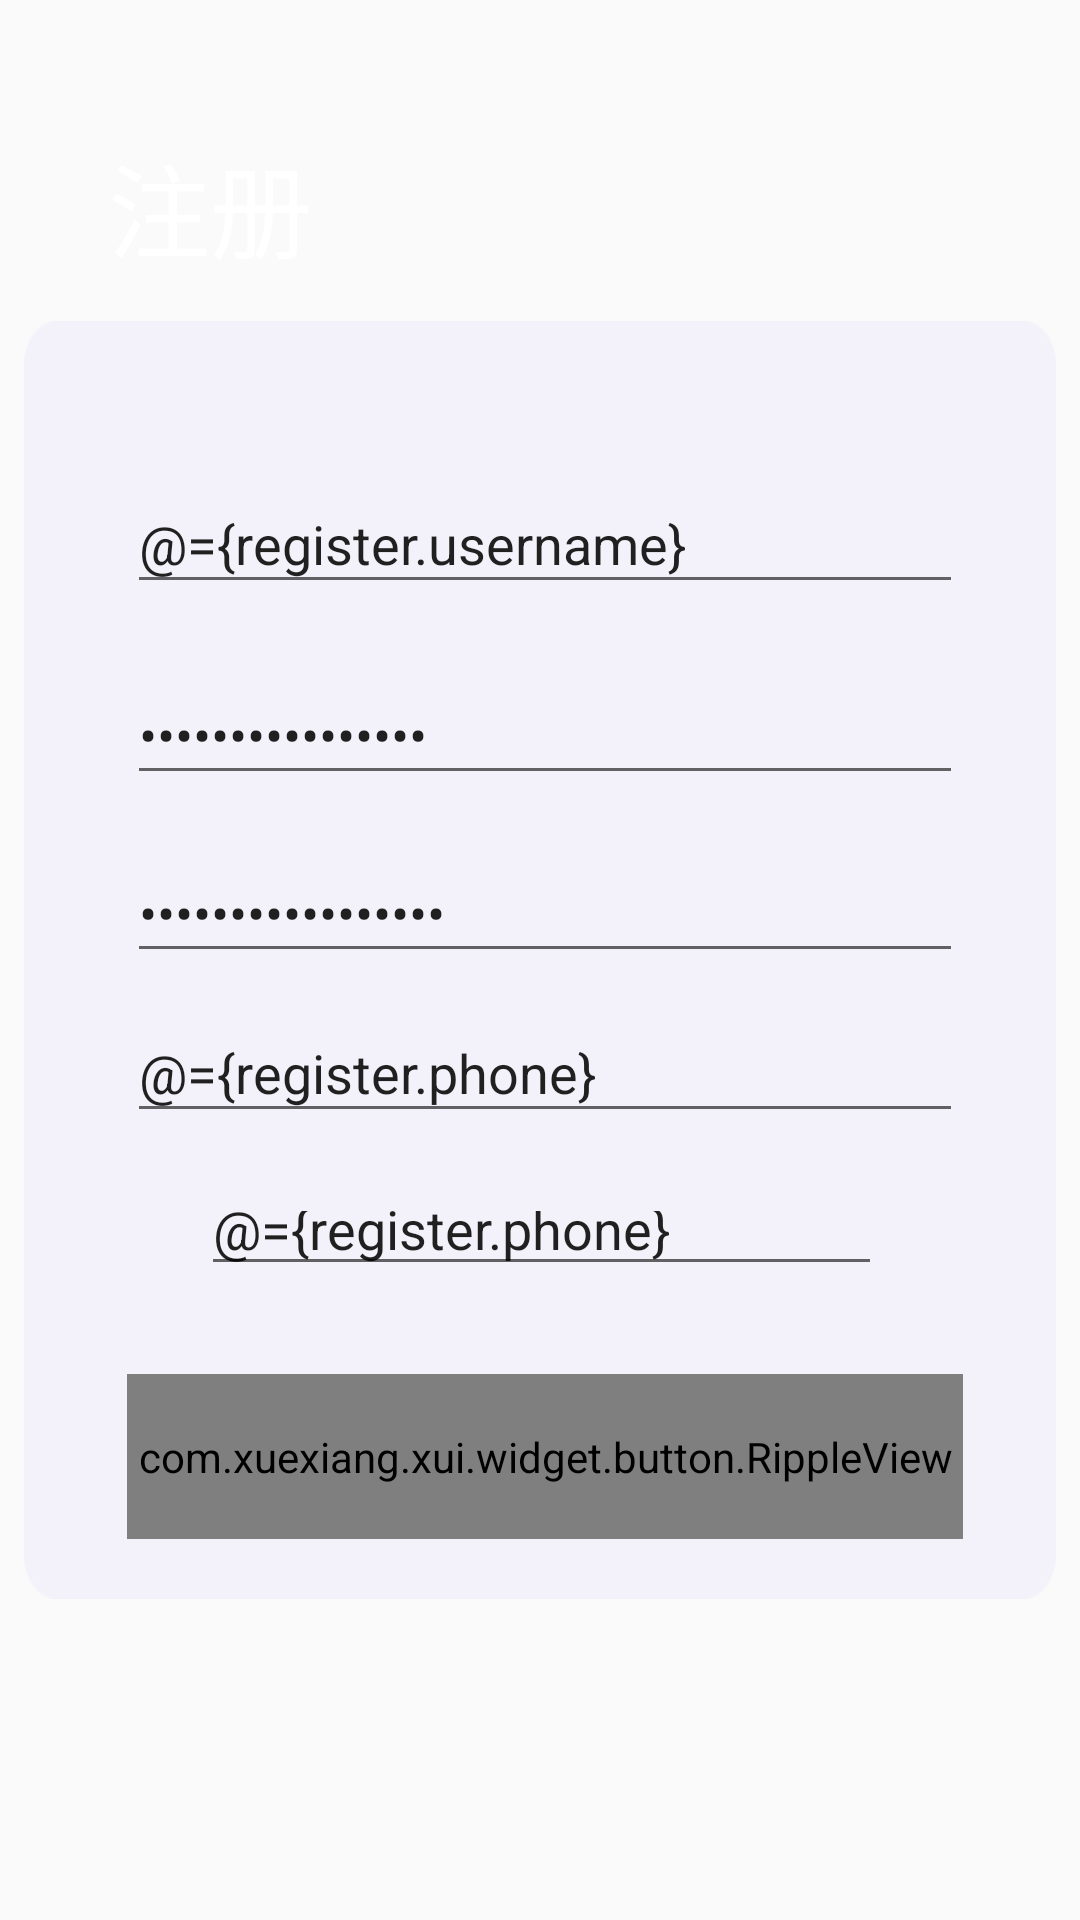

Android layout source for this screen:
<!-- AndroidManifest.xml: application theme Theme.Meishi -->
<!-- res/layout/activity_register.xml -->
<?xml version="1.0" encoding="utf-8"?>
<layout xmlns:android="http://schemas.android.com/apk/res/android"
    xmlns:app="http://schemas.android.com/apk/res-auto"
    xmlns:tools="http://schemas.android.com/tools">

    <data>
        <variable
            name="register"
            type="com.zero.du.meishi.RegisterViewModel" />
    </data>

    <androidx.constraintlayout.widget.ConstraintLayout
        android:layout_width="match_parent"
        android:background="@drawable/loginbg"
        android:layout_height="match_parent"
        tools:context=".RegisterActivity">

        <androidx.constraintlayout.widget.ConstraintLayout
            android:id="@+id/imageView12"
            android:layout_width="344dp"
            android:layout_height="426dp"
            android:background="@drawable/backbg"
            app:layout_constraintBottom_toBottomOf="parent"
            app:layout_constraintEnd_toEndOf="parent"
            app:layout_constraintStart_toStartOf="parent"
            app:layout_constraintTop_toTopOf="parent">

            <EditText
                android:layout_width="0dp"
                android:layout_height="wrap_content"
                android:hint="请输入账号"
                android:text="@={register.username}"
                app:layout_constraintEnd_toStartOf="@+id/guideline41"
                app:layout_constraintHorizontal_bias="0.0"
                app:layout_constraintStart_toStartOf="@+id/guideline40"
                app:layout_constraintTop_toTopOf="@+id/guideline34">

            </EditText>

            <androidx.constraintlayout.widget.Guideline
                android:id="@+id/guideline34"
                android:layout_width="wrap_content"
                android:layout_height="wrap_content"
                android:orientation="horizontal"
                app:layout_constraintGuide_percent="0.12" />

            <androidx.constraintlayout.widget.Guideline
                android:id="@+id/guideline39"
                android:layout_width="wrap_content"
                android:layout_height="wrap_content"
                android:orientation="horizontal"
                app:layout_constraintGuide_percent="0.25" />

            <EditText
                android:id="@+id/editText"
                android:layout_width="0dp"
                android:layout_height="wrap_content"
                android:layout_marginTop="8dp"
                android:hint="请输入密码"
                android:inputType="textPassword"

                android:text="@={register.pwd}"
                app:layout_constraintEnd_toStartOf="@+id/guideline41"
                app:layout_constraintHorizontal_bias="0.0"
                app:layout_constraintStart_toStartOf="@+id/guideline40"
                app:layout_constraintTop_toTopOf="@+id/guideline39">

            </EditText>

            <EditText
                android:id="@+id/editText2"
                android:layout_width="0dp"
                android:layout_height="wrap_content"
                android:layout_marginTop="16dp"
                android:hint="请重复输入密码"
                android:inputType="textPassword"
                android:text="@={register.pwd2}"
                app:layout_constraintEnd_toStartOf="@+id/guideline41"
                app:layout_constraintStart_toStartOf="@+id/guideline40"
                app:layout_constraintTop_toBottomOf="@+id/editText">

            </EditText>

            <EditText
                android:id="@+id/editText3"
                android:layout_width="0dp"
                android:layout_height="wrap_content"
                android:layout_marginTop="10dp"
                android:hint="手机号"

                android:inputType="number"
                android:text="@={register.phone}"
                app:layout_constraintEnd_toStartOf="@+id/guideline41"
                app:layout_constraintHorizontal_bias="0.0"
                app:layout_constraintStart_toStartOf="@+id/guideline40"
                app:layout_constraintTop_toBottomOf="@+id/editText2">

            </EditText>

            <EditText
                android:id="@+id/editText4"
                android:layout_width="227dp"
                android:layout_height="35dp"
                android:layout_marginTop="16dp"

                android:hint="地区"
                android:inputType="textPersonName"
                android:text="@={register.phone}"
                app:layout_constraintEnd_toStartOf="@+id/guideline41"
                app:layout_constraintHorizontal_bias="0.48"
                app:layout_constraintStart_toStartOf="@+id/guideline40"
                app:layout_constraintTop_toBottomOf="@+id/editText3">

            </EditText>

            <com.xuexiang.xui.widget.button.RippleView
                android:id="@+id/login"
                android:layout_width="0dp"
                android:layout_height="55dp"
                android:layout_marginBottom="20dp"
                app:layout_constraintBottom_toBottomOf="parent"

                app:layout_constraintEnd_toStartOf="@+id/guideline41"
                app:layout_constraintStart_toStartOf="@+id/guideline40"
                app:rv_type="rectangle"
                tools:ignore="MissingConstraints">

                <TextView
                    android:id="@+id/zhuce"
                    android:layout_width="match_parent"
                    android:layout_height="match_parent"
                    android:layout_gravity="center"
                    android:background="#FF4A4A"
                    android:gravity="center"
                    android:text="注册"
                    android:textColor="@color/xui_config_color_white"
                    android:textSize="20sp" />
            </com.xuexiang.xui.widget.button.RippleView>

            <androidx.constraintlayout.widget.Guideline
                android:id="@+id/guideline40"
                android:layout_width="wrap_content"
                android:layout_height="wrap_content"
                android:orientation="vertical"
                app:layout_constraintGuide_percent="0.1" />

            <androidx.constraintlayout.widget.Guideline
                android:id="@+id/guideline41"
                android:layout_width="wrap_content"
                android:layout_height="wrap_content"
                android:orientation="vertical"
                app:layout_constraintGuide_percent="0.91" />

        </androidx.constraintlayout.widget.ConstraintLayout>

        <TextView
            android:id="@+id/textView50"
            android:layout_width="wrap_content"
            android:layout_height="wrap_content"
            android:layout_marginStart="36dp"
            android:layout_marginTop="44dp"

            android:text="注册"
            android:textColor="@color/white"
            android:textSize="34sp"
            app:layout_constraintStart_toStartOf="parent"
            app:layout_constraintTop_toTopOf="parent" />
    </androidx.constraintlayout.widget.ConstraintLayout>
</layout>
<!-- resources referenced by this layout -->
<resources>
  <color name="white">#FFFFFFFF</color>
  <!-- drawable backbg: png bitmap (drawable-v24, 3439 bytes) -->
  <style name="Theme.Meishi" parent="Theme.MaterialComponents.DayNight.NoActionBar.Bridge">
          
          <item name="colorPrimary">@color/white</item>
          <item name="colorPrimaryVariant">@color/purple_700</item>
          <item name="colorOnPrimary">@color/white</item>
          
          <item name="colorSecondary">@color/teal_200</item>
          <item name="colorSecondaryVariant">@color/teal_700</item>
          <item name="colorOnSecondary">@color/black</item>
          
          <item name="android:statusBarColor" tools:targetApi="l">?attr/colorOnPrimary</item>
          
      </style>
  <color name="purple_700">#FF3700B3</color>
  <color name="teal_200">#FF03DAC5</color>
  <color name="teal_700">#FF018786</color>
  <color name="black">#FF000000</color>
</resources>
